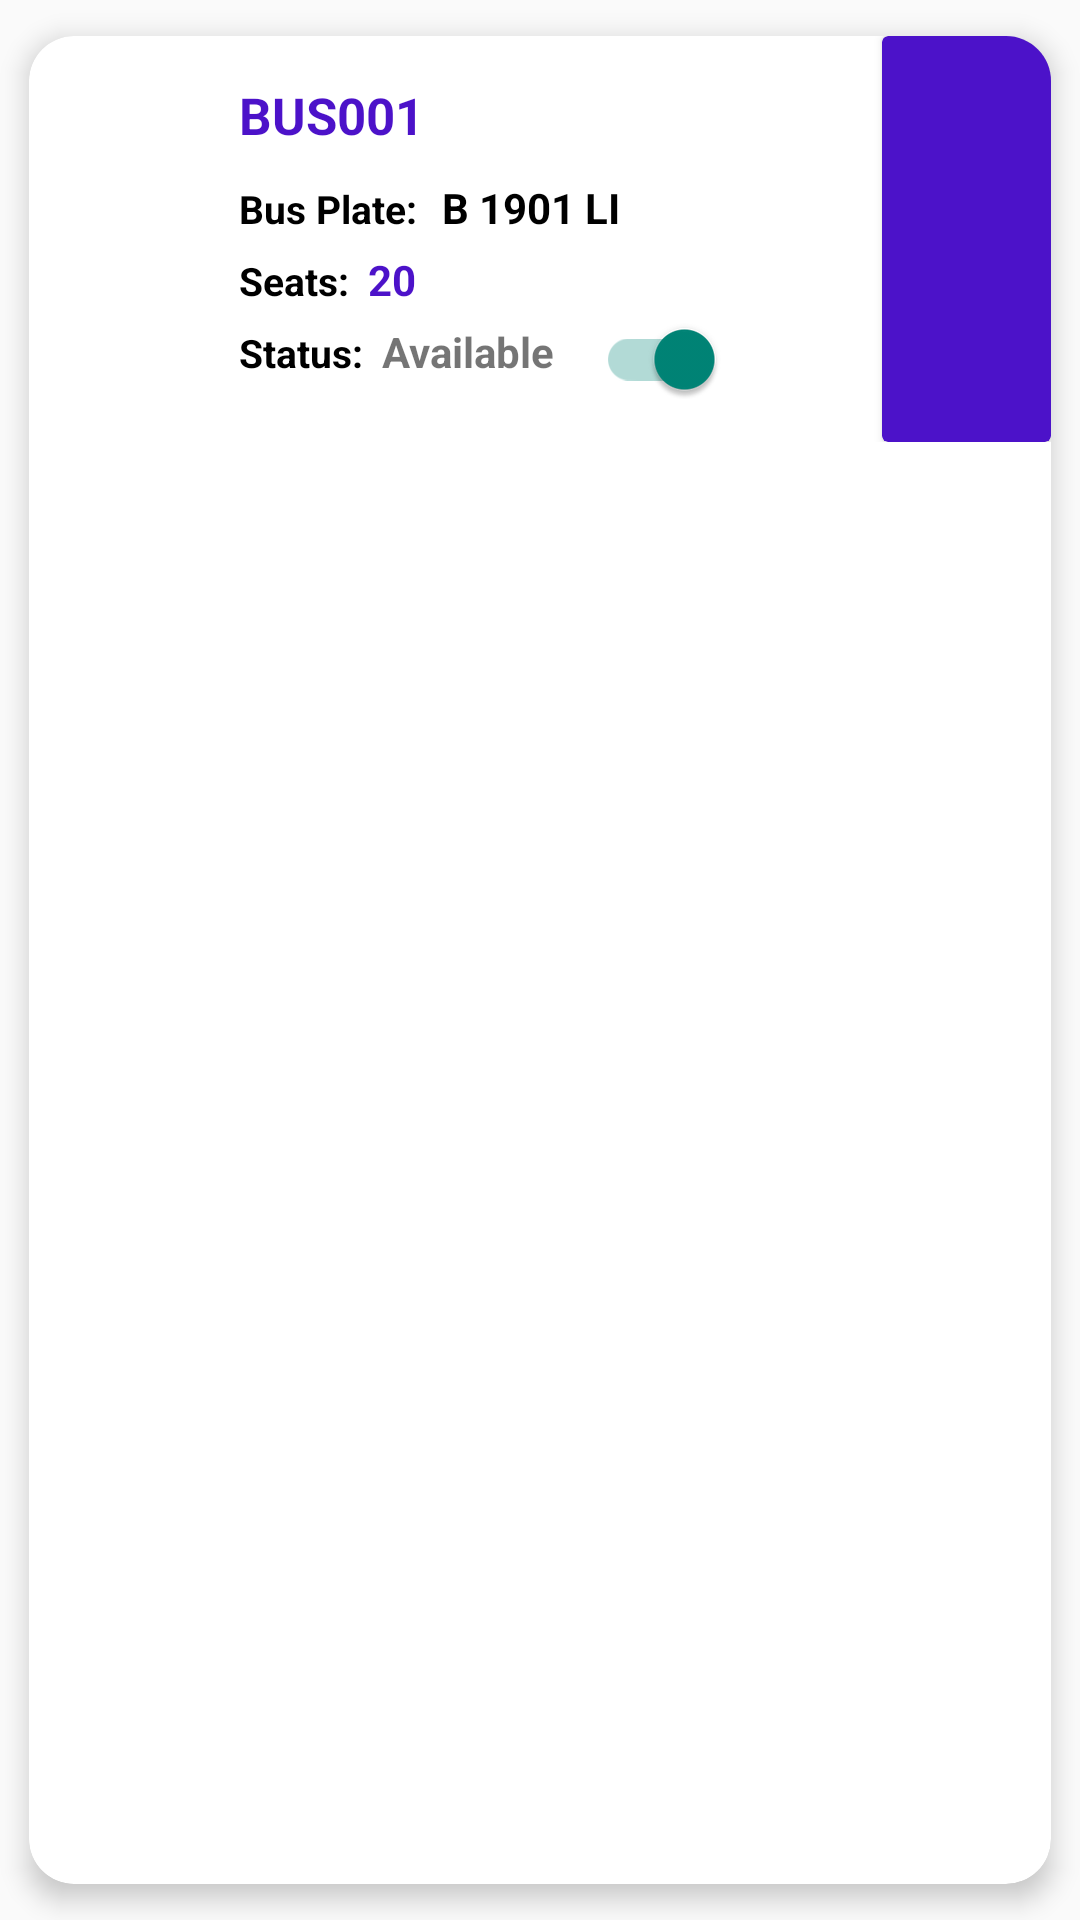

Write the Android layout XML for this screen, with the resource values it uses.
<!-- AndroidManifest.xml: application theme Theme.AstrooBus -->
<!-- res/layout/card_manage_bus.xml -->
<?xml version="1.0" encoding="utf-8"?>
<androidx.cardview.widget.CardView xmlns:android="http://schemas.android.com/apk/res/android"
    xmlns:app="http://schemas.android.com/apk/res-auto"
    xmlns:tools="http://schemas.android.com/tools"
    app:cardCornerRadius="15dp"
    app:cardElevation="5dp"
    app:cardUseCompatPadding="true"
    android:layout_width="match_parent"
    android:layout_height="wrap_content"
    >

    <LinearLayout
        android:layout_width="match_parent"
        android:layout_height="wrap_content"
        android:gravity="center_vertical">

        <ImageView
            app:tint="@color/default_primary"
            android:layout_width="50dp"
            android:layout_height="wrap_content"
            android:layout_marginStart="10dp"
            android:adjustViewBounds="true"
            android:src="@drawable/baseline_directions_bus_24" />

        <LinearLayout
            android:layout_width="0dp"
            android:layout_height="wrap_content"
            android:layout_weight="1"
            android:orientation="vertical"
            android:paddingStart="10dp"
            android:paddingTop="15dp"
            android:paddingBottom="10dp"
            >

            <TextView
                android:id="@+id/manage_bus_id_tv"
                android:layout_width="wrap_content"
                android:layout_height="wrap_content"
                android:text="BUS001"
                android:textColor="@color/default_primary"
                android:textSize="17sp"
                android:textStyle="bold"
                android:paddingEnd="10dp"
                />

            <LinearLayout
                android:layout_width="wrap_content"
                android:layout_height="wrap_content"
                android:layout_marginTop="10dp"
                >


                <TextView
                    android:layout_width="wrap_content"
                    android:layout_height="wrap_content"
                    android:text="Bus Plate: "
                    android:textColor="@color/black"
                    android:textSize="13sp"
                    android:textStyle="bold" />

                <TextView
                    android:id="@+id/manage_bus_plate_tv"
                    android:layout_width="wrap_content"
                    android:layout_height="wrap_content"
                    android:layout_marginStart="5dp"
                    android:text="B 1901 LI"
                    android:textColor="@color/black"
                    android:textSize="14sp"
                    android:textStyle="bold"
                    />
            </LinearLayout>

            <LinearLayout
                android:layout_width="wrap_content"
                android:layout_height="wrap_content"
                android:layout_marginTop="5dp"

                >

                <TextView
                    android:layout_width="wrap_content"
                    android:layout_height="wrap_content"
                    android:text="Seats: "
                    android:textColor="@color/black"
                    android:textSize="13sp"
                    android:textStyle="bold" />

                <TextView
                    android:id="@+id/manage_bus_seat_tv"
                    android:layout_width="wrap_content"
                    android:layout_height="wrap_content"
                    android:layout_marginStart="3dp"
                    android:text="20"
                    android:textColor="@color/default_primary"
                    android:textSize="14sp"
                    android:textStyle="bold" />

            </LinearLayout>

            <LinearLayout
                android:layout_width="wrap_content"
                android:layout_height="wrap_content"
                android:layout_marginTop="5dp"
                >

                <TextView
                    android:layout_width="wrap_content"
                    android:layout_height="wrap_content"
                    android:text="Status: "
                    android:textColor="@color/black"
                    android:textSize="13sp"
                    android:textStyle="bold" />

                <TextView
                    android:id="@+id/manage_bus_status_tv"
                    android:layout_width="wrap_content"
                    android:layout_height="wrap_content"
                    android:layout_marginStart="3dp"
                    android:text="Available"
                    android:textSize="14sp"
                    android:textStyle="bold" />

                <com.google.android.material.switchmaterial.SwitchMaterial
                    android:id="@+id/manage_bus_switch"
                    android:layout_width="wrap_content"
                    android:layout_height="24dp"
                    android:layout_gravity="center"
                    android:layout_marginBottom="2.5dp"
                    android:checked="true"
                    android:padding="14dp"
                    tools:ignore="TouchTargetSizeCheck" />

            </LinearLayout>

        </LinearLayout>

        <androidx.cardview.widget.CardView
            android:id="@+id/manage_bus_btn"
            app:cardBackgroundColor="@color/default_primary"
            android:layout_width="0dp"
            android:layout_height="match_parent"
            android:layout_weight="0.25">

            <ImageView
                android:layout_width="30dp"
                android:layout_height="30dp"
                android:layout_gravity="center"
                android:src="@drawable/baseline_arrow_circle_right_24" />

        </androidx.cardview.widget.CardView>


    </LinearLayout>


</androidx.cardview.widget.CardView>
<!-- resources referenced by this layout -->
<resources>
  <color name="black">#000000</color>
  <color name="default_primary">#4C12C9</color>
  <style name="Theme.AstrooBus" parent="Base.Theme.AstrooBus" />
  <style name="Base.Theme.AstrooBus" parent="Theme.AppCompat.Light.NoActionBar">
          
          
      </style>
</resources>
